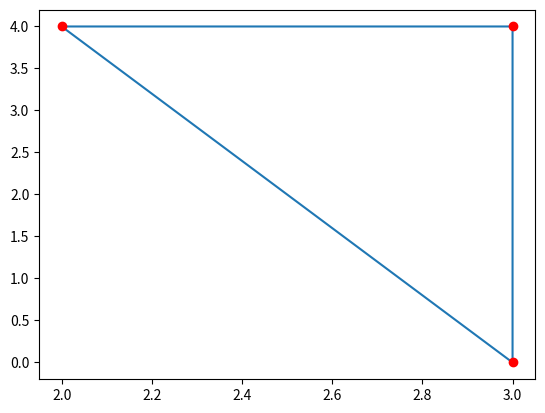

Here is the Python script that generated this plot:
import numpy as np
from scipy.spatial import Delaunay
import matplotlib.pyplot as plt

points=np.array([
    [2,4],
    [3,4],
    [3,0]
])

simplices=Delaunay(points).simplices
plt.triplot(points[:,0],points[:,1],simplices)
plt.scatter(points[:,0],points[:,1],color='r')
plt.show()